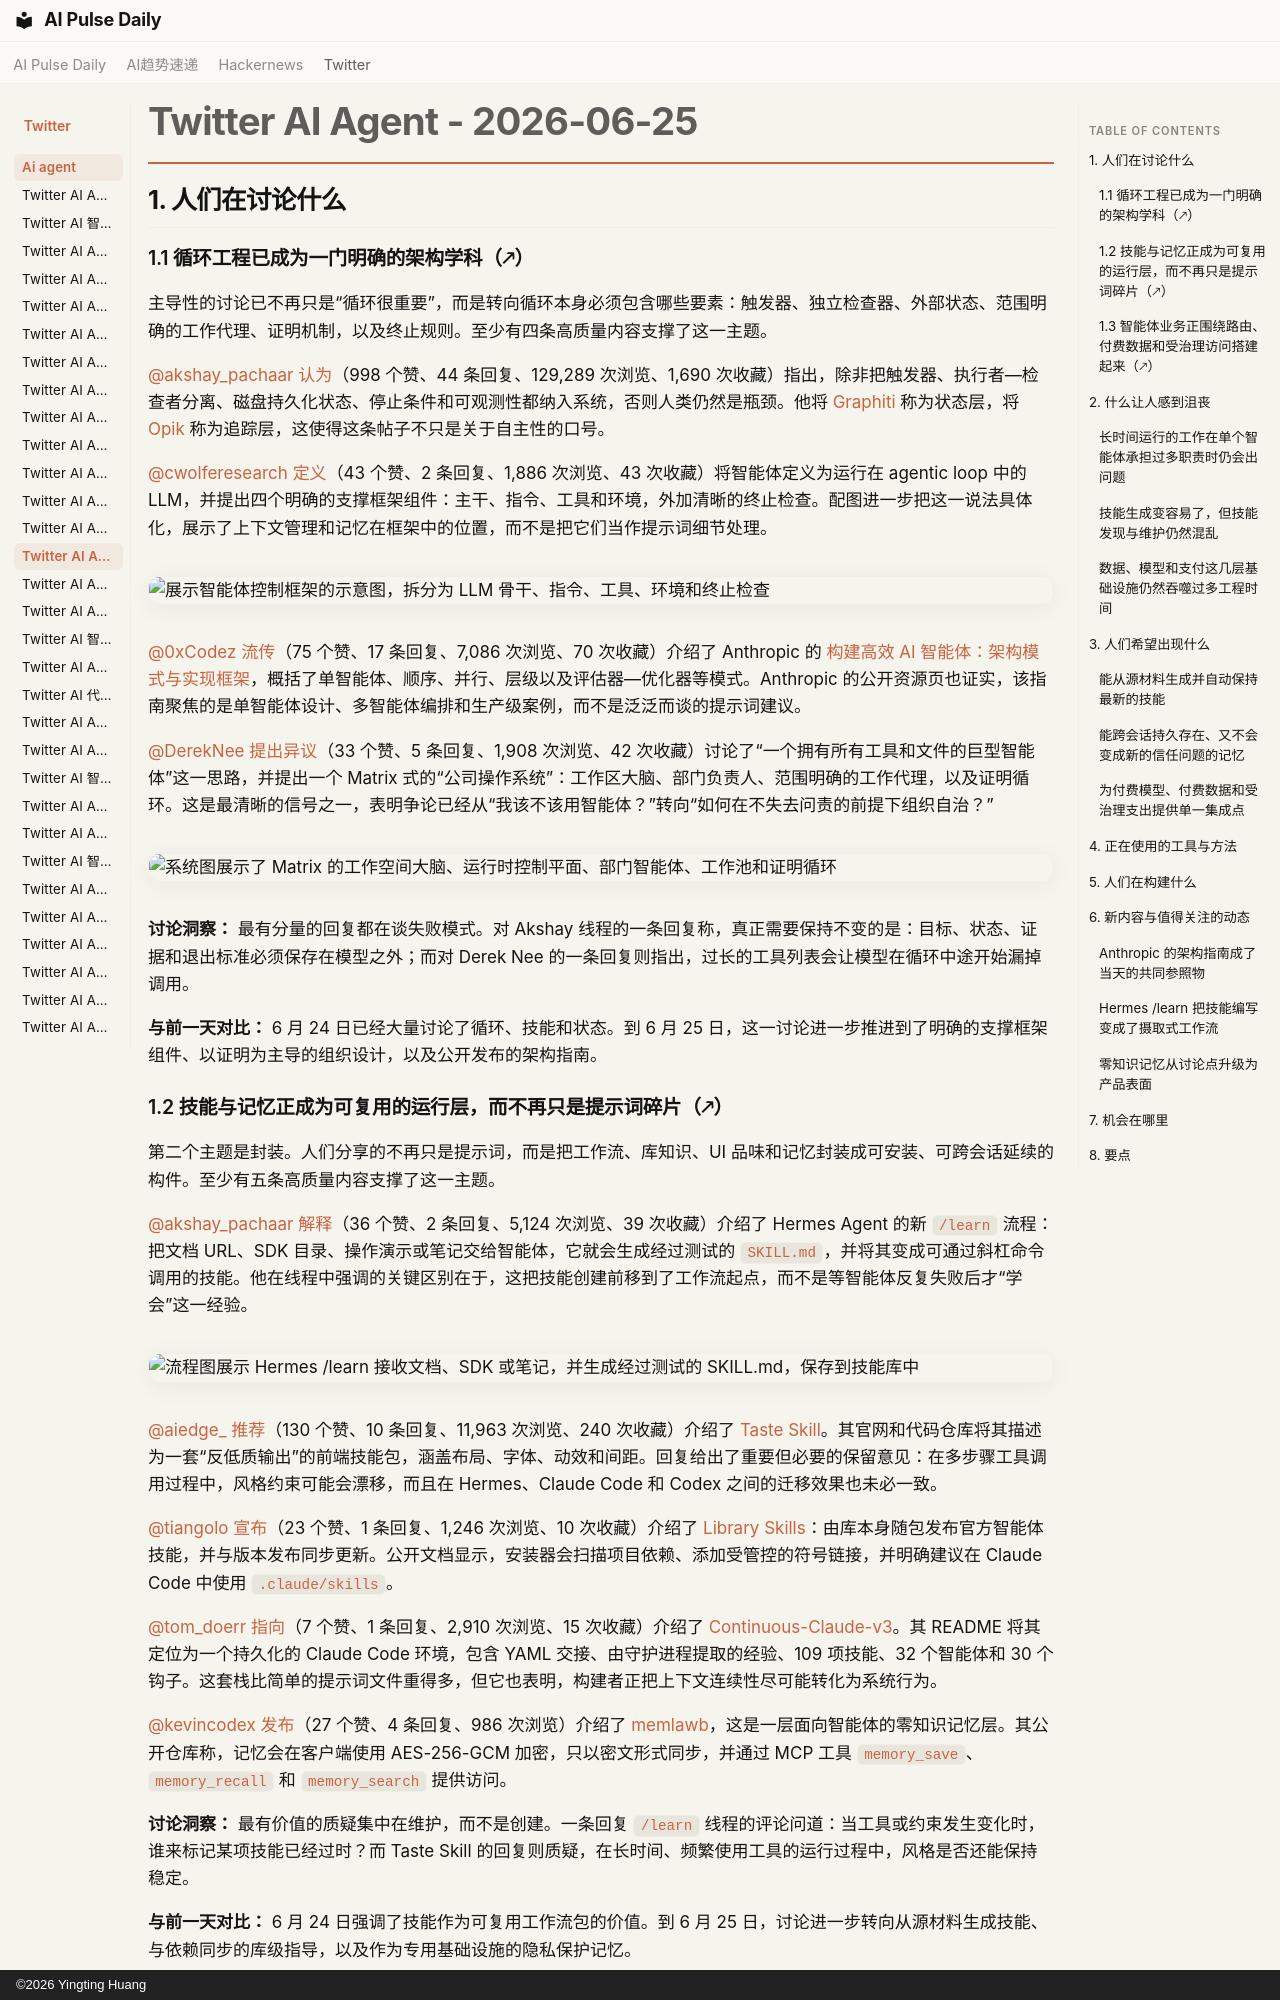

repository: vibewatch/vibewatch.github.io · page: twitter/ai-agent/2026-06-25.zh/index.html · generator: mkdocs · copyright: ©2026 Yingting Huang

# Twitter AI Agent - 2026-06-25

## 1. 人们在讨论什么

### 1.1 循环工程已成为一门明确的架构学科（🡕）

主导性的讨论已不再只是“循环很重要”，而是转向循环本身必须包含哪些要素：触发器、独立检查器、外部状态、范围明确的工作代理、证明机制，以及终止规则。至少有四条高质量内容支撑了这一主题。

[@akshay_pachaar](https://x.com/akshay_pachaar) [认为](https://x.com/akshay_pachaar/status/2069769689560187027)（998 个赞、44 条回复、129,289 次浏览、1,690 次收藏）指出，除非把触发器、执行者—检查者分离、磁盘持久化状态、停止条件和可观测性都纳入系统，否则人类仍然是瓶颈。他将 [Graphiti](https://github.com/getzep/graphiti) 称为状态层，将 [Opik](https://github.com/comet-ml/opik) 称为追踪层，这使得这条帖子不只是关于自主性的口号。

[@cwolferesearch](https://x.com/cwolferesearch) [定义](https://x.com/cwolferesearch/status/2069904934674506009)（43 个赞、2 条回复、1,886 次浏览、43 次收藏）将智能体定义为运行在 agentic loop 中的 LLM，并提出四个明确的支撑框架组件：主干、指令、工具和环境，外加清晰的终止检查。配图进一步把这一说法具体化，展示了上下文管理和记忆在框架中的位置，而不是把它们当作提示词细节处理。

![展示智能体控制框架的示意图，拆分为 LLM 骨干、指令、工具、环境和终止检查](https://pbs.twimg.com/media/HLnHex-XgAAgU4Q.jpg)

[@0xCodez](https://x.com/0xCodez) [流传](https://x.com/0xCodez/status/2070128010317930527)（75 个赞、17 条回复、7,086 次浏览、70 次收藏）介绍了 Anthropic 的 [构建高效 AI 智能体：架构模式与实现框架](https://resources.anthropic.com/building-effective-ai-agents)，概括了单智能体、顺序、并行、层级以及评估器—优化器等模式。Anthropic 的公开资源页也证实，该指南聚焦的是单智能体设计、多智能体编排和生产级案例，而不是泛泛而谈的提示词建议。

[@DerekNee](https://x.com/DerekNee) [提出异议](https://x.com/DerekNee/status/2070065136442933407)（33 个赞、5 条回复、1,908 次浏览、42 次收藏）讨论了“一个拥有所有工具和文件的巨型智能体”这一思路，并提出一个 Matrix 式的“公司操作系统”：工作区大脑、部门负责人、范围明确的工作代理，以及证明循环。这是最清晰的信号之一，表明争论已经从“我该不该用智能体？”转向“如何在不失去问责的前提下组织自治？”

![系统图展示了 Matrix 的工作空间大脑、运行时控制平面、部门智能体、工作池和证明循环](https://pbs.twimg.com/media/HLpXnLGbkAAg2sM.jpg)

**讨论洞察：** 最有分量的回复都在谈失败模式。对 Akshay 线程的一条回复称，真正需要保持不变的是：目标、状态、证据和退出标准必须保存在模型之外；而对 Derek Nee 的一条回复则指出，过长的工具列表会让模型在循环中途开始漏掉调用。

**与前一天对比：** 6 月 24 日已经大量讨论了循环、技能和状态。到 6 月 25 日，这一讨论进一步推进到了明确的支撑框架组件、以证明为主导的组织设计，以及公开发布的架构指南。

### 1.2 技能与记忆正成为可复用的运行层，而不再只是提示词碎片（🡕）

第二个主题是封装。人们分享的不再只是提示词，而是把工作流、库知识、UI 品味和记忆封装成可安装、可跨会话延续的构件。至少有五条高质量内容支撑了这一主题。

[@akshay_pachaar](https://x.com/akshay_pachaar) [解释](https://x.com/akshay_pachaar/status/2070140322076827651)（36 个赞、2 条回复、5,124 次浏览、39 次收藏）介绍了 Hermes Agent 的新 `/learn` 流程：把文档 URL、SDK 目录、操作演示或笔记交给智能体，它就会生成经过测试的 `SKILL.md`，并将其变成可通过斜杠命令调用的技能。他在线程中强调的关键区别在于，这把技能创建前移到了工作流起点，而不是等智能体反复失败后才“学会”这一经验。

![流程图展示 Hermes /learn 接收文档、SDK 或笔记，并生成经过测试的 SKILL.md，保存到技能库中](https://pbs.twimg.com/media/HLqdpoEbcAAyWAf.jpg)

[@aiedge_](https://x.com/aiedge_) [推荐](https://x.com/aiedge_/status/2070016711341040054)（130 个赞、10 条回复、11,963 次浏览、240 次收藏）介绍了 [Taste Skill](https://www.tasteskill.dev/)。其官网和代码仓库将其描述为一套“反低质输出”的前端技能包，涵盖布局、字体、动效和间距。回复给出了重要但必要的保留意见：在多步骤工具调用过程中，风格约束可能会漂移，而且在 Hermes、Claude Code 和 Codex 之间的迁移效果也未必一致。

[@tiangolo](https://x.com/tiangolo) [宣布](https://x.com/tiangolo/status/2070138092191649930)（23 个赞、1 条回复、1,246 次浏览、10 次收藏）介绍了 [Library Skills](https://library-skills.io)：由库本身随包发布官方智能体技能，并与版本发布同步更新。公开文档显示，安装器会扫描项目依赖、添加受管控的符号链接，并明确建议在 Claude Code 中使用 `.claude/skills`。

[@tom_doerr](https://x.com/tom_doerr) [指向](https://x.com/tom_doerr/status/2069930711872635122)（7 个赞、1 条回复、2,910 次浏览、15 次收藏）介绍了 [Continuous-Claude-v3](https://github.com/parcadei/Continuous-Claude-v3)。其 README 将其定位为一个持久化的 Claude Code 环境，包含 YAML 交接、由守护进程提取的经验、109 项技能、32 个智能体和 30 个钩子。这套栈比简单的提示词文件重得多，但它也表明，构建者正把上下文连续性尽可能转化为系统行为。

[@kevincodex](https://x.com/kevincodex) [发布](https://x.com/kevincodex/status/2069962299440554038)（27 个赞、4 条回复、986 次浏览）介绍了 [memlawb](https://github.com/Gitlawb/memlawb)，这是一层面向智能体的零知识记忆层。其公开仓库称，记忆会在客户端使用 AES-256-GCM 加密，只以密文形式同步，并通过 MCP 工具 `memory_save`、`memory_recall` 和 `memory_search` 提供访问。

**讨论洞察：** 最有价值的质疑集中在维护，而不是创建。一条回复 `/learn` 线程的评论问道：当工具或约束发生变化时，谁来标记某项技能已经过时？而 Taste Skill 的回复则质疑，在长时间、频繁使用工具的运行过程中，风格是否还能保持稳定。

**与前一天对比：** 6 月 24 日强调了技能作为可复用工作流包的价值。到 6 月 25 日，讨论进一步转向从源材料生成技能、与依赖同步的库级指导，以及作为专用基础设施的隐私保护记忆。
